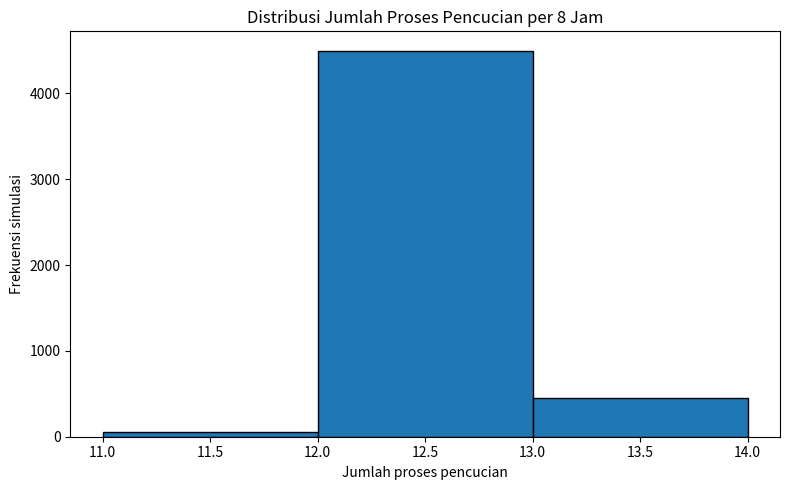

The script that saved this image:
"""
Simulasi Monte Carlo: jumlah proses pencucian komponen dalam 8 jam.
Catatan: seluruh durasi di bawah adalah DATA ASUMSI untuk demonstrasi,
bukan data operasional pabrik.
Jalankan: python simulasi_monte_carlo.py
"""
import numpy as np
import pandas as pd
import matplotlib.pyplot as plt

SEED = 42
JUMLAH_SIMULASI = 5000
JAM_KERJA_MENIT = 8 * 60
rng = np.random.default_rng(SEED)

hasil = []
for simulasi in range(1, JUMLAH_SIMULASI + 1):
    waktu_terpakai = 0
    jumlah_proses = 0

    while True:
        # Durasi asumsi dalam menit:
        isi_air = rng.uniform(4, 8)
        pencucian = rng.triangular(12, 16, 20)
        pembilasan = rng.uniform(5, 9)
        pengeringan = rng.uniform(6, 12)
        durasi_total = isi_air + pencucian + pembilasan + pengeringan

        if waktu_terpakai + durasi_total > JAM_KERJA_MENIT:
            break
        waktu_terpakai += durasi_total
        jumlah_proses += 1

    hasil.append({
        "simulasi": simulasi,
        "jumlah_proses": jumlah_proses,
        "waktu_terpakai_menit": round(waktu_terpakai, 2)
    })

df = pd.DataFrame(hasil)
df.to_csv("hasil_simulasi.csv", index=False)

print("RINGKASAN HASIL SIMULASI")
print(f"Jumlah simulasi: {JUMLAH_SIMULASI}")
print(f"Rata-rata proses per 8 jam: {df['jumlah_proses'].mean():.2f}")
print(f"Median proses: {df['jumlah_proses'].median():.0f}")
print(f"Persentil ke-10: {df['jumlah_proses'].quantile(0.10):.0f}")
print(f"Persentil ke-90: {df['jumlah_proses'].quantile(0.90):.0f}")
print(f"Peluang minimal 30 proses: {(df['jumlah_proses'] >= 30).mean()*100:.2f}%")

plt.figure(figsize=(8, 5))
plt.hist(df["jumlah_proses"], bins=range(
    int(df["jumlah_proses"].min()), int(df["jumlah_proses"].max()) + 2
), edgecolor="black")
plt.title("Distribusi Jumlah Proses Pencucian per 8 Jam")
plt.xlabel("Jumlah proses pencucian")
plt.ylabel("Frekuensi simulasi")
plt.tight_layout()
plt.savefig("distribusi_hasil.png", dpi=150)
plt.show()
